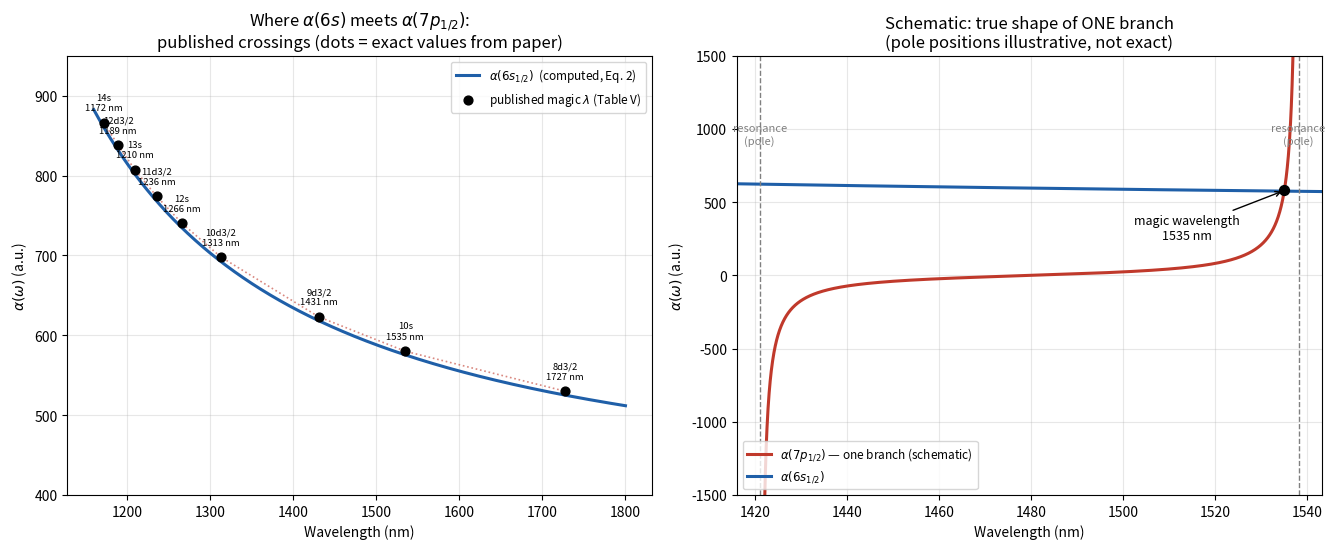
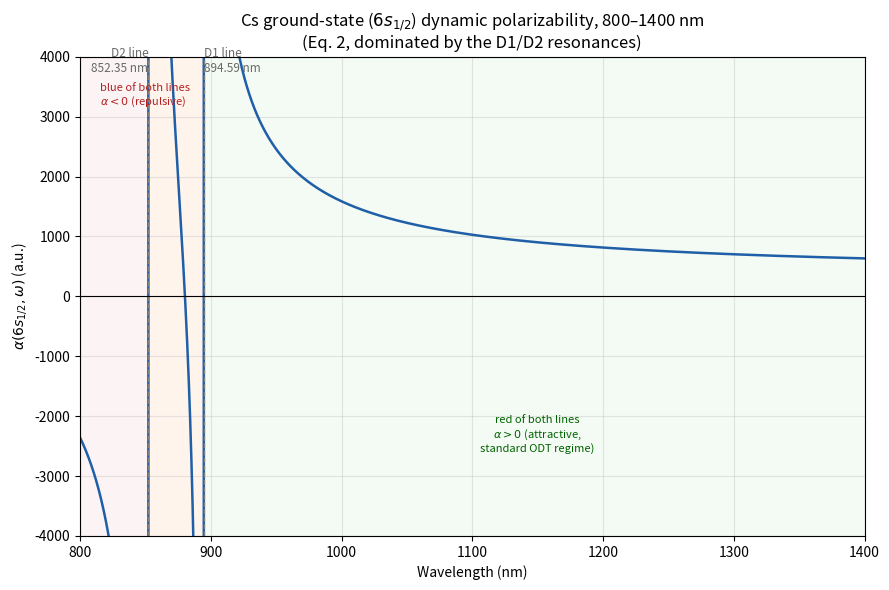
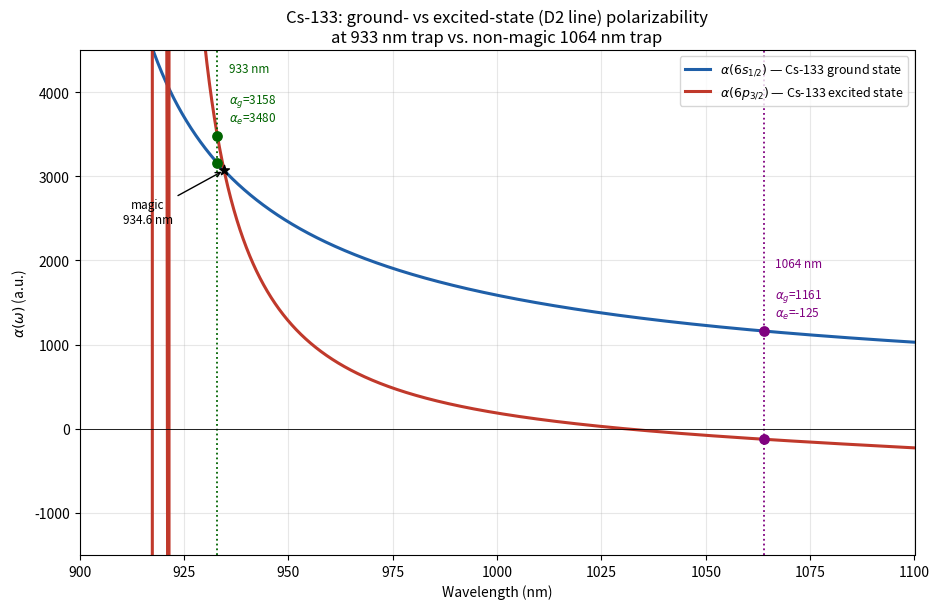

These charts were generated, in order, by the following Python code:
"""
Cesium (Cs-133) dynamic polarizability plots -- COMBINED script.

Merges two earlier standalone scripts (physics unchanged):

  PART A (was cs_magic_wavelength script):
    - Full-range 6s-7p_1/2 magic-wavelength crossing plot (published Table V values)
      plus one schematic "pole-to-pole" branch.
    - Ground-state (6s_1/2) polarizability across the D1/D2 resonances (800-1400 nm).

  PART B (was cs133_933_vs_1064 script):
    - Ground-state (6s_1/2) vs excited-state (6p_3/2, D2 line) polarizability,
      comparing a near-magic 933 nm trap against a non-magic 1064 nm (Nd:YAG) trap,
      including a numeric solve for the magic wavelength on that branch.

Based on the sum-over-states formula (Eq. 2 of Safronova, Safronova & Clark,
"Magic wavelengths, matrix elements, polarizabilities, and lifetimes of Cs",
arXiv:1605.05210):

    alpha_0(v; omega) = [2 / (3*(2*j_v+1))] * sum_k  D_k^2 * w_k / (w_k^2 - omega^2)

where D_k = <k||D||v> is the reduced electric-dipole matrix element (atomic
units, e*a0) between state v and intermediate state k, and w_k = E_k - E_v is
the transition (angular) frequency in atomic units (Hartree).

Notes carried over from the original files:

  * Only the ground state (6s_1/2) is computed from real matrix elements in
    PART A (D1/D2 lines dominate, well known from Steck's "Cesium D Line Data" /
    lifetime measurements). The excited-state (7p_1/2) curve used in the
    "published magic wavelengths" and "schematic branch" plots is NOT computed
    from first principles:
      - the crossing points/values come directly from Table V of the paper
        (these are exact, published numbers), and
      - the "one branch" schematic shape uses quantum-defect-estimated pole
        positions, calibrated only to pass through one real crossing point.
    Swap in real matrix elements if you have them (e.g. from the paper's
    supplemental material) for a fully first-principles 7p_1/2 curve.

  * In PART B, the excited state (6p_3/2) IS computed from matrix elements:
    sum over 6s (downward), 7s, 5d3/2, 5d5/2, 6d3/2, 6d5/2, 7d3/2, 7d5/2
    (upward). Matrix elements from Table I of arXiv:1605.05210. The 6d/7d
    energies are fixed from the *measured* 6p3/2->6d/7d transition wavelengths
    (921.47 nm, 917.47 nm, 697.52 nm) reported in Zhang et al., Proc. SPIE
    8440, 84400Q (2012).

author: Bjarne Schümann
"""

import numpy as np
import matplotlib.pyplot as plt
from scipy.optimize import brentq

# ----------------------------------------------------------------------
# Constants / conversion factors
# ----------------------------------------------------------------------
HARTREE_CM = 219474.6313705  # cm^-1 per Hartree (atomic unit of energy)

# ----------------------------------------------------------------------
# Ground-state (6s_1/2) matrix elements and transition energies
# D1 line: 6s -> 6p_1/2 ,  D2 line: 6s -> 6p_3/2
# Matrix elements in atomic units (e*a0); energies in cm^-1.
# These are the well-established, precisely measured D-line values
# (see Steck, "Cesium D Line Data", steck.us/alkalidata).
# ----------------------------------------------------------------------
D1_MATRIX_ELEMENT = 4.489  # <6s||D||6p_1/2>
D2_MATRIX_ELEMENT = 6.324  # <6s||D||6p_3/2>
E_6P1_CM = 11178.27  # cm^-1  (-> lambda_D1 = 894.59 nm)
E_6P3_CM = 11732.31  # cm^-1  (-> lambda_D2 = 852.35 nm)

# Ionic-core polarizability + core-valence counterterm (paper, Sec. V):
# alpha_core (RPA) = 15.84 a.u., alpha_vc = -0.673 a.u. for the 6s state.
ALPHA_CORE = 15.84 - 0.673


def alpha_6s(lam_nm):
    """
    Scalar dynamic polarizability of Cs 6s_1/2 (atomic units, a0^3),
    computed from the sum-over-states formula restricted to the two
    dominant (D1, D2) resonances plus the ionic-core term.

    lam_nm : wavelength(s) in nm (scalar or numpy array)
    """
    lam_nm = np.asarray(lam_nm, dtype=float)
    omega = (1e7 / lam_nm) / HARTREE_CM  # probe frequency, a.u.
    w1 = E_6P1_CM / HARTREE_CM  # D1 transition frequency, a.u.
    w2 = E_6P3_CM / HARTREE_CM  # D2 transition frequency, a.u.
    term = (
        D1_MATRIX_ELEMENT**2 * w1 / (w1**2 - omega**2)
        + D2_MATRIX_ELEMENT**2 * w2 / (w2**2 - omega**2)
    ) / 3.0
    return term + ALPHA_CORE


# ----------------------------------------------------------------------
# Excited state: 6p_3/2 (D2 upper level)  [PART B]
# ----------------------------------------------------------------------
def _Ek_from_6p32_transition(lam_from_6p32_nm):
    """Convert a measured 6p3/2->k transition wavelength into an absolute
    level energy E_k (cm^-1, relative to the 6s ground state)."""
    return E_6P3_CM + 1e7 / lam_from_6p32_nm


# (label, matrix element <6p3/2||D||k> [a.u.], E_k [cm^-1])
TERMS_6P32 = [
    ("6s", 6.324, 0.0),  # downward
    ("7s", 6.48, 18535.53),
    ("5d3/2", 3.19, 14499.4),
    ("5d5/2", 9.7, 14596.84),
    ("6d3/2", 2.09, _Ek_from_6p32_transition(921.47)),
    ("6d5/2", 6.13, _Ek_from_6p32_transition(917.47)),
    ("7d3/2", 0.976, _Ek_from_6p32_transition(697.52)),
    ("7d5/2", 2.89, _Ek_from_6p32_transition(697.52)),
]
JV_6P32 = 1.5
PREFACTOR_6P32 = 2.0 / (3.0 * (2 * JV_6P32 + 1))


def alpha_6p32(lam_nm):
    """Cs-133 excited-state (6p_3/2) scalar dynamic polarizability, a.u."""
    lam_nm = np.asarray(lam_nm, dtype=float)
    omega = (1e7 / lam_nm) / HARTREE_CM
    total = np.zeros_like(omega)
    for _name, Dval, Ek in TERMS_6P32:
        wk = (Ek - E_6P3_CM) / HARTREE_CM
        total = total + Dval**2 * wk / (wk**2 - omega**2)
    return PREFACTOR_6P32 * total + ALPHA_CORE


# ----------------------------------------------------------------------
# Published magic wavelengths for the 6s-7p_1/2 transition  [PART A]
# (Table V of arXiv:1605.05210) -- these are EXACT values from the paper,
# not computed here. Format: (wavelength [nm], alpha at crossing [a.u.], label)
# ----------------------------------------------------------------------
TABLE_V_6S_7P1 = [
    (1172.40, 866, "14s"),
    (1189.3, 838, "12d3/2"),
    (1209.68, 807, "13s"),
    (1235.7, 774, "11d3/2"),
    (1266.4, 740, "12s"),
    (1313, 698, "10d3/2"),
    (1431, 623, "9d3/2"),
    (1535.0, 580, "10s"),
    (1727, 530, "8d3/2"),
]


# ========================================================================
# PLOT 1 [PART A]: full-range crossing plot + one schematic "pole-to-pole" branch
# ========================================================================
def plot_magic_wavelength_figure(save_path="cs_magic_wavelength.pdf"):
    xv = np.array([p[0] for p in TABLE_V_6S_7P1])
    yv = np.array([p[1] for p in TABLE_V_6S_7P1])

    lam = np.linspace(1160, 1800, 2000)
    a6s = alpha_6s(lam)

    fig, axes = plt.subplots(1, 2, figsize=(13.5, 5.6))

    # ---- Panel 1: global view over the paper's own tabulated range ----
    ax = axes[0]
    ax.plot(
        lam,
        a6s,
        color="#1f5fa8",
        lw=2.2,
        label=r"$\alpha(6s_{1/2})$  (computed, Eq. 2)",
    )
    ax.plot(xv, yv, color="#c0392b", lw=1.2, ls=":", alpha=0.6)  # guide-the-eye only
    ax.scatter(
        xv,
        yv,
        color="black",
        zorder=5,
        s=40,
        label=r"published magic $\lambda$ (Table V)",
    )
    for x, y, lbl in TABLE_V_6S_7P1:
        ax.annotate(
            f"{lbl}\n{x:.0f} nm",
            (x, y),
            textcoords="offset points",
            xytext=(0, 9),
            fontsize=6.8,
            ha="center",
        )
    ax.set_xlabel("Wavelength (nm)")
    ax.set_ylabel(r"$\alpha(\omega)$ (a.u.)")
    ax.set_title(
        "Where $\\alpha(6s)$ meets $\\alpha(7p_{1/2})$:\npublished crossings (dots = exact values from paper)"
    )
    ax.legend(fontsize=8.5, loc="upper right")
    ax.grid(alpha=0.3)
    ax.set_ylim(400, 950)

    # ---- Panel 2: schematic zoom of ONE branch, showing the true pole-to-pole shape ----
    # Pole positions here are illustrative (quantum-defect estimates), NOT taken from the
    # paper -- only the crossing value (1535 nm, 580 a.u.) is a real published number.
    lamA, lamB = (
        1421.0,
        1538.1,
    )  # nm, schematic resonance positions bounding this branch

    def w(lnm):
        return (1e7 / lnm) / HARTREE_CM

    wA, wB = w(lamA), w(lamB)

    def M(lnm):
        ww = w(lnm)
        return np.array([wA / (wA**2 - ww**2), wB / (wB**2 - ww**2)])

    # Solve two schematic amplitudes so the branch passes through the real
    # crossing (1535 nm, 580 a.u.) and (arbitrarily, for a nice shape) zero at 1480 nm.
    Amat = np.array([M(1535.0), M(1480.0)])
    bvec = np.array([580, 0])
    A, B = np.linalg.solve(Amat, bvec)

    lam2 = np.linspace(lamA + 0.3, lamB - 0.3, 2000)
    w2 = w(lam2)
    branch = A * wA / (wA**2 - w2**2) + B * wB / (wB**2 - w2**2)

    ax = axes[1]
    ax.plot(
        lam2,
        branch,
        color="#c0392b",
        lw=2.2,
        label=r"$\alpha(7p_{1/2})$ — one branch (schematic)",
    )
    ax.plot(lam, a6s, color="#1f5fa8", lw=2.2, label=r"$\alpha(6s_{1/2})$")
    ax.axvline(lamA, color="gray", ls="--", lw=1)
    ax.axvline(lamB, color="gray", ls="--", lw=1)
    ax.annotate("resonance\n(pole)", (lamA, 900), fontsize=8, ha="center", color="gray")
    ax.annotate("resonance\n(pole)", (lamB, 900), fontsize=8, ha="center", color="gray")
    ax.scatter([1535.0], [580], color="black", zorder=5, s=50)
    ax.annotate(
        "magic wavelength\n1535 nm",
        (1535.0, 580),
        textcoords="offset points",
        xytext=(-70, -35),
        fontsize=9,
        ha="center",
        arrowprops=dict(arrowstyle="->", lw=1),
    )
    ax.set_xlim(lamA - 5, lamB + 5)
    ax.set_ylim(-1500, 1500)
    ax.set_xlabel("Wavelength (nm)")
    ax.set_ylabel(r"$\alpha(\omega)$ (a.u.)")
    ax.set_title(
        "Schematic: true shape of ONE branch\n(pole positions illustrative, not exact)"
    )
    ax.legend(fontsize=8.5, loc="lower left")
    ax.grid(alpha=0.3)

    plt.tight_layout()
    plt.savefig(save_path, dpi=160)
    plt.close(fig)
    print(f"Saved {save_path}")


# ========================================================================
# PLOT 2 [PART A]: ground-state polarizability across the D1/D2 resonances (800-1400 nm)
# ========================================================================
def plot_ground_state_800_1400(save_path="cs_6s_polarizability_800_1400.pdf"):
    lam_D1 = 1e7 / E_6P1_CM  # 894.59 nm
    lam_D2 = 1e7 / E_6P3_CM  # 852.35 nm

    # Dense grid, skipping points too close to the poles (avoids inf/nan spikes)
    lam = np.linspace(800, 1400, 6000)
    eps = 0.05
    for pole in (lam_D1, lam_D2):
        lam = lam[np.abs(lam - pole) > eps]
    a6s = alpha_6s(lam)

    fig, ax = plt.subplots(figsize=(9, 6))
    ax.plot(lam, a6s, color="#1f5fa8", lw=1.8)
    ax.axvline(lam_D1, color="gray", ls="--", lw=1)
    ax.axvline(lam_D2, color="gray", ls="--", lw=1)
    ax.annotate(
        "D2 line\n852.35 nm", (lam_D2, 3750), fontsize=8.5, ha="right", color="dimgray"
    )
    ax.annotate(
        "D1 line\n894.59 nm", (lam_D1, 3750), fontsize=8.5, ha="left", color="dimgray"
    )

    ax.axhline(0, color="black", lw=0.8)
    ax.set_ylim(-4000, 4000)
    ax.set_xlim(800, 1400)
    ax.set_xlabel("Wavelength (nm)")
    ax.set_ylabel(r"$\alpha(6s_{1/2},\omega)$ (a.u.)")
    ax.set_title(
        "Cs ground-state ($6s_{1/2}$) dynamic polarizability, 800–1400 nm\n(Eq. 2, dominated by the D1/D2 resonances)"
    )
    ax.grid(alpha=0.3)

    # shaded regions + labels
    ax.axvspan(800, lam_D2, color="tab:red", alpha=0.05)
    ax.axvspan(lam_D2, lam_D1, color="tab:orange", alpha=0.08)
    ax.axvspan(lam_D1, 1400, color="tab:green", alpha=0.05)
    ax.text(
        815,
        3200,
        "blue of both lines\n$\\alpha<0$ (repulsive)",
        fontsize=8,
        color="firebrick",
    )
    ax.text(
        1150,
        -2600,
        "red of both lines\n$\\alpha>0$ (attractive,\nstandard ODT regime)",
        fontsize=8,
        color="darkgreen",
        ha="center",
    )

    plt.tight_layout()
    plt.savefig(save_path, dpi=160)
    plt.close(fig)
    print(f"Saved {save_path}")


# ========================================================================
# PLOT 3 [PART B]: 6s_1/2 vs 6p_3/2 at 933 nm vs 1064 nm + magic-wavelength solve
# ========================================================================
def plot_933_vs_1064(save_path="cs133_933_vs_1064.pdf"):
    for lam0 in (933.0, 1064.0):
        ag, ae = alpha_6s(lam0), alpha_6p32(lam0)
        print(
            f"lambda = {lam0:7.1f} nm   alpha(6s_1/2) = {ag:8.2f} a.u.   "
            f"alpha(6p_3/2) = {ae:8.2f} a.u.   difference = {ae - ag:8.2f} a.u.  "
            f"({100 * (ae - ag) / ag:5.1f}% of alpha_6s)"
        )

    lam_magic = brentq(lambda l: alpha_6p32(l) - alpha_6s(l), 926, 934.9999)
    print("magic wavelength (D2 line, red-detuned branch):", lam_magic, "nm")

    lam = np.linspace(900, 1100, 3000)
    a6s = alpha_6s(lam)
    a6p32 = alpha_6p32(lam)

    fig, ax = plt.subplots(figsize=(9.5, 6.2))
    ax.plot(
        lam,
        a6s,
        color="#1f5fa8",
        lw=2.2,
        label=r"$\alpha(6s_{1/2})$ — Cs-133 ground state",
    )
    ax.plot(
        lam,
        a6p32,
        color="#c0392b",
        lw=2.2,
        label=r"$\alpha(6p_{3/2})$ — Cs-133 excited state",
    )

    for lam0, name, color in [
        (933.0, "933 nm\n", "darkgreen"),
        (1064.0, "1064 nm\n", "purple"),
    ]:
        ax.axvline(lam0, color=color, ls=":", lw=1.3)
        ag, ae = alpha_6s(lam0), alpha_6p32(lam0)
        ax.scatter([lam0, lam0], [ag, ae], color=color, zorder=5, s=45)
        ax.annotate(
            f"{name}\n$\\alpha_g$={ag:.0f}\n$\\alpha_e$={ae:.0f}",
            (lam0, max(ag, ae)),
            textcoords="offset points",
            xytext=(8, 10),
            fontsize=8.5,
            color=color,
            ha="left",
        )

    ax.scatter(
        [lam_magic], [alpha_6s(lam_magic)], color="black", zorder=6, s=55, marker="*"
    )
    ax.annotate(
        f"magic\n{lam_magic:.1f} nm",
        (lam_magic, alpha_6s(lam_magic)),
        textcoords="offset points",
        xytext=(-55, -38),
        fontsize=8.5,
        ha="center",
        arrowprops=dict(arrowstyle="->", lw=1),
    )

    ax.axhline(0, color="black", lw=0.6)
    ax.set_xlim(900, 1100)
    ax.set_ylim(-1500, 4500)
    ax.set_xlabel("Wavelength (nm)")
    ax.set_ylabel(r"$\alpha(\omega)$ (a.u.)")
    ax.set_title(
        "Cs-133: ground- vs excited-state (D2 line) polarizability\n"
        "at 933 nm trap vs. non-magic 1064 nm trap"
    )
    ax.legend(fontsize=9, loc="upper right")
    ax.grid(alpha=0.3)
    plt.tight_layout()
    plt.savefig(save_path, dpi=160)
    plt.close(fig)
    print(f"Saved {save_path}")


if __name__ == "__main__":
    plot_magic_wavelength_figure()
    plot_ground_state_800_1400()
    plot_933_vs_1064()
